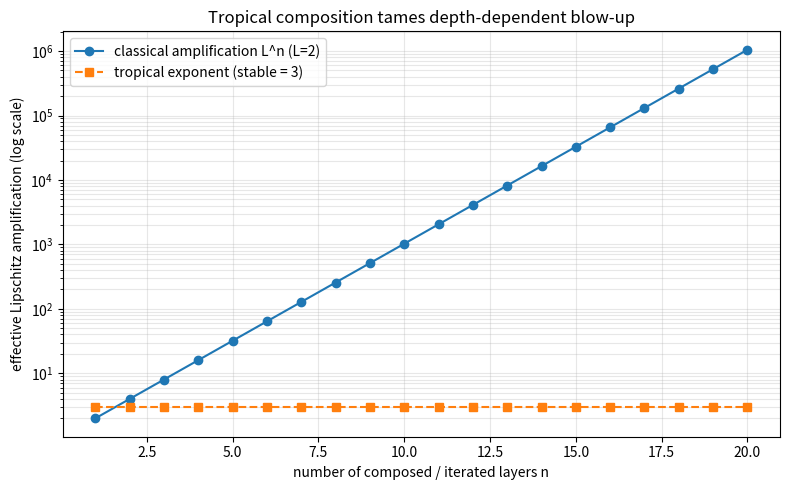

Here is the Python script that generated this plot:
"""Tropical iteration stability vs classical L^n amplification."""
import matplotlib.pyplot as plt

n = list(range(1, 21))
tropical = [3 for _ in n]            # min-plus: exponent invariant
classical = [2 ** k for k in n]     # L=2 worst-case product

plt.figure(figsize=(8, 5))
plt.semilogy(n, classical, "o-", label="classical amplification L^n (L=2)")
plt.semilogy(n, tropical, "s--", label="tropical exponent (stable = 3)")
plt.xlabel("number of composed / iterated layers n")
plt.ylabel("effective Lipschitz amplification (log scale)")
plt.title("Tropical composition tames depth-dependent blow-up")
plt.legend()
plt.grid(True, which="both", alpha=0.3)
plt.tight_layout()
plt.savefig("lipschitz_stability.png", dpi=150)
print("wrote lipschitz_stability.png")
